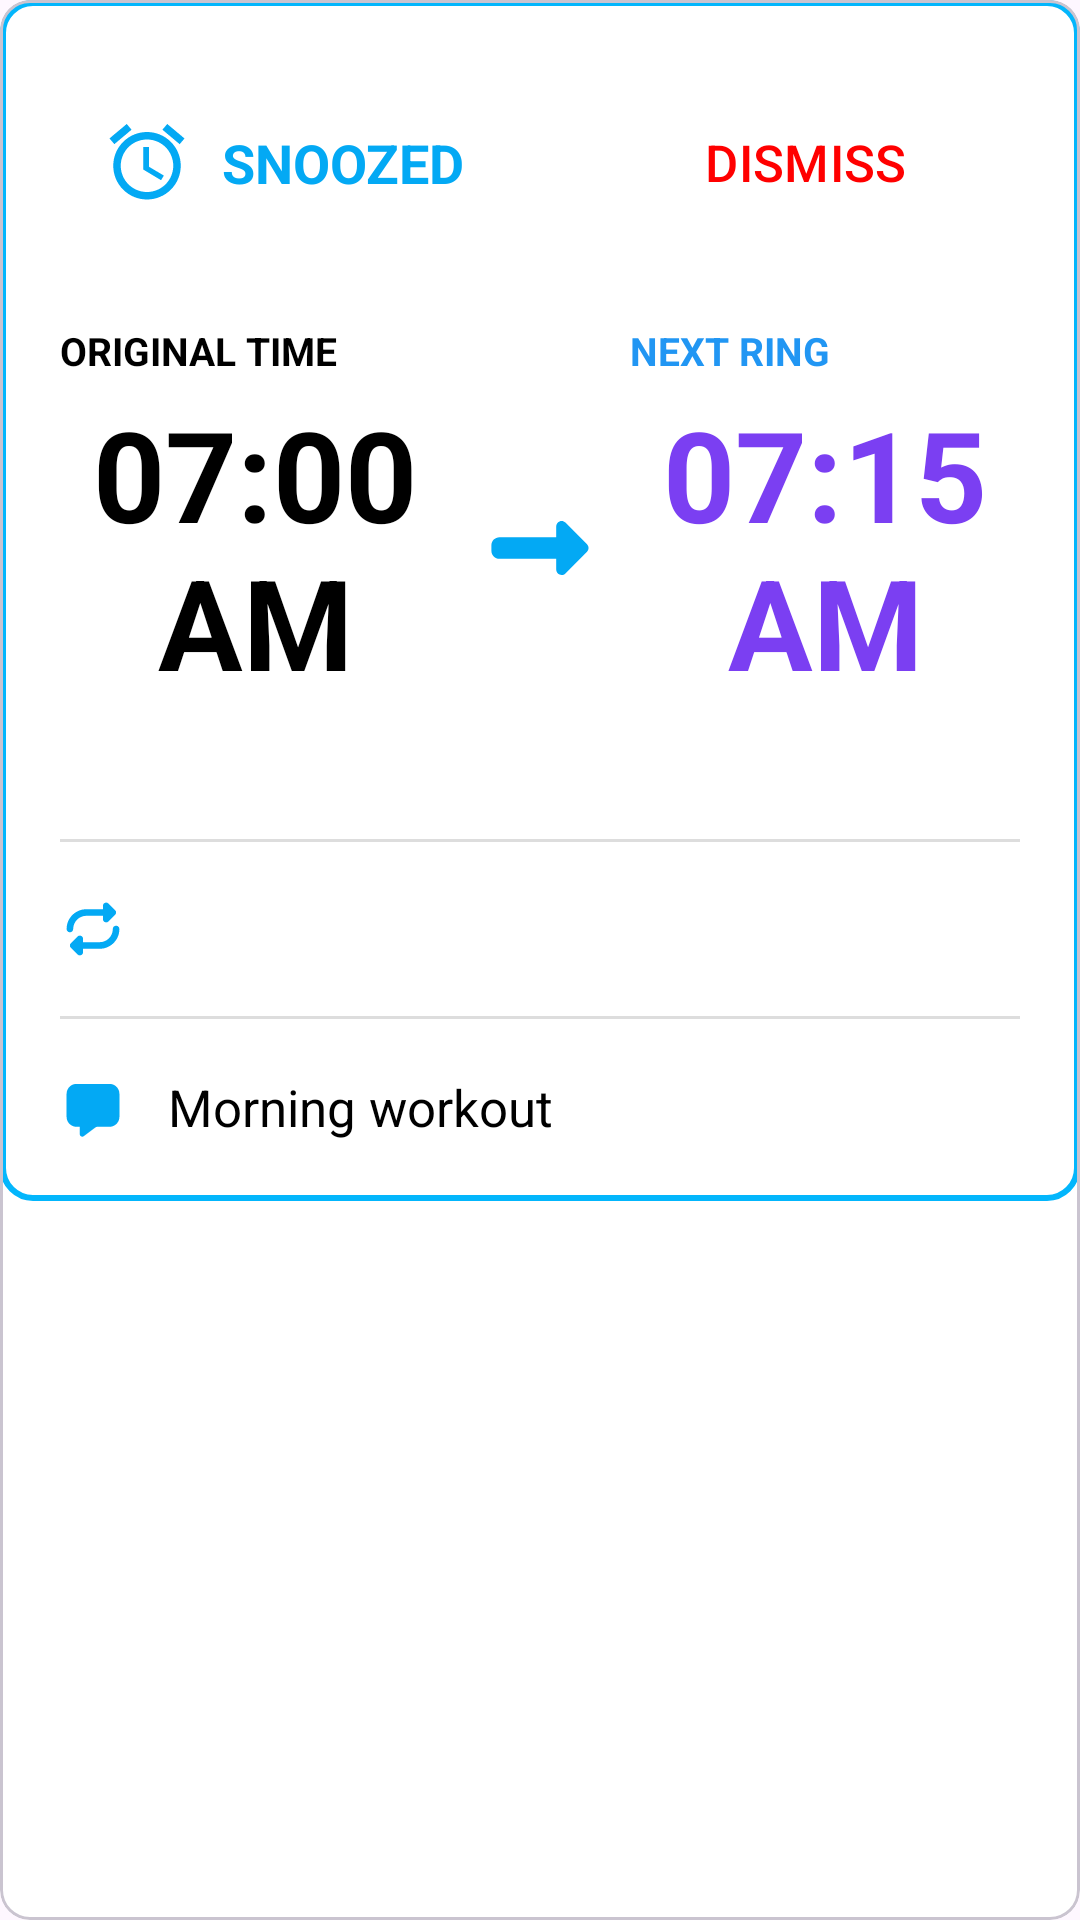

Produce the Android XML layout that renders to this screen, including the resource entries it uses.
<!-- AndroidManifest.xml: application theme AppTheme -->
<!-- res/layout/card_snoozed_alarm.xml -->
<?xml version="1.0" encoding="utf-8"?>
<com.google.android.material.card.MaterialCardView xmlns:android="http://schemas.android.com/apk/res/android"
    xmlns:app="http://schemas.android.com/apk/res-auto"
    android:id="@+id/card_snoozed_alarm"
    android:layout_width="match_parent"
    android:layout_height="wrap_content"
    android:layout_margin="12dp"
    app:cardCornerRadius="10dp">

    <LinearLayout
        android:layout_width="match_parent"
        android:layout_height="wrap_content"
        android:orientation="vertical"
        android:background="@drawable/card_view_border"
        android:padding="20dp">

        

        <androidx.constraintlayout.widget.ConstraintLayout
            android:id="@+id/layout_snoozed_badge"
            android:layout_width="match_parent"
            android:layout_height="wrap_content"
            android:layout_marginBottom="20dp"
            android:gravity="center_vertical"
            android:orientation="horizontal"
            android:paddingHorizontal="14dp"
            android:paddingVertical="10dp">

            <ImageView
                android:id="@+id/imageView3"
                android:layout_width="30dp"
                android:layout_height="30dp"
                android:src="@drawable/ic_alarm_outline"
                app:layout_constraintBottom_toBottomOf="parent"
                app:layout_constraintStart_toStartOf="parent"
                app:layout_constraintTop_toTopOf="parent" />

            <TextView
                android:layout_width="wrap_content"
                android:layout_height="wrap_content"
                android:text="@string/snoozed"
                android:textAllCaps="true"
                android:textColor="@color/colorPrimary"
                android:textSize="18sp"
                android:textStyle="bold"
                android:layout_marginStart="10dp"
                app:layout_constraintBottom_toBottomOf="parent"
                app:layout_constraintStart_toEndOf="@+id/imageView3"
                app:layout_constraintTop_toTopOf="parent" />

            <Button
                android:id="@+id/dismiss_button"
                style="@style/button_style_important"
                android:layout_width="wrap_content"
                android:layout_height="wrap_content"
                android:textAllCaps="true"
                android:text="@string/dismiss"
                app:layout_constraintEnd_toEndOf="parent"
                app:layout_constraintTop_toTopOf="parent" />

        </androidx.constraintlayout.widget.ConstraintLayout>

        

        <LinearLayout
            android:layout_width="match_parent"
            android:layout_height="wrap_content"
            android:gravity="center_vertical"
            android:orientation="horizontal">

            

            <LinearLayout
                android:layout_width="0dp"
                android:layout_height="wrap_content"
                android:layout_weight="1"
                android:orientation="vertical">

                <TextView
                    android:layout_width="wrap_content"
                    android:layout_height="wrap_content"
                    android:text="@string/original_time"
                    android:textAllCaps="true"
                    android:textColor="@color/defaultLabelColor"
                    android:textSize="13sp"
                    android:textStyle="bold" />

                <TextView
                    android:id="@+id/txt_original_time"
                    android:layout_width="wrap_content"
                    android:layout_height="wrap_content"
                    android:layout_marginTop="4dp"
                    android:textAlignment="center"
                    android:textColor="@color/defaultLabelColor"
                    android:text="07:00 AM"
                    android:textSize="42sp"
                    android:textStyle="bold" />

                <TextView
                    android:layout_width="wrap_content"
                    android:layout_height="wrap_content"
                    android:layout_marginTop="2dp"
                    android:visibility="invisible"
                    android:textColor="#777777"
                    android:textSize="15sp" />

            </LinearLayout>

            

            <ImageView
                android:layout_width="36dp"
                android:layout_height="36dp"
                android:layout_marginHorizontal="12dp"
                android:src="@drawable/ic_right_arrow_long" />

            

            <LinearLayout
                android:layout_width="0dp"
                android:layout_height="wrap_content"
                android:layout_weight="1"
                android:orientation="vertical">

                <TextView
                    android:layout_width="wrap_content"
                    android:layout_height="wrap_content"
                    android:text="@string/next_ring"
                    android:textAllCaps="true"
                    android:textColor="@color/colorPrimaryDark"
                    android:textSize="13sp"
                    android:textStyle="bold" />

                <TextView
                    android:id="@+id/txt_next_ring"
                    android:layout_width="wrap_content"
                    android:layout_height="wrap_content"
                    android:layout_marginTop="4dp"
                    android:textAlignment="center"
                    android:text="07:15 AM"
                    android:textColor="@color/colorAccentTwo"
                    android:textSize="42sp"
                    android:textStyle="bold" />

                <TextView
                    android:id="@+id/txt_remaining_time"
                    android:layout_width="wrap_content"
                    android:layout_height="wrap_content"
                    android:layout_marginTop="2dp"
                    android:textStyle="bold"
                    android:textColor="#FF0000"
                    android:textSize="15sp" />
            </LinearLayout>

        </LinearLayout>

        

        <View
            android:id="@+id/divider1"
            android:layout_width="match_parent"
            android:layout_height="1dp"
            android:layout_marginTop="22dp"
            android:layout_marginBottom="18dp"
            android:background="#22000000" />

        

        <LinearLayout
            android:id="@+id/layout_repeat_days"
            android:layout_width="match_parent"
            android:layout_height="wrap_content"
            android:gravity="center_vertical"
            android:orientation="horizontal">

            <ImageView
                android:layout_width="22dp"
                android:layout_height="22dp"
                android:src="@drawable/ic_repeat" />

            <com.google.android.material.chip.ChipGroup
                android:id="@+id/chip_group_repeat_days"
                android:layout_width="wrap_content"
                android:layout_height="wrap_content"
                android:layout_marginStart="12dp"
                app:chipSpacingHorizontal="8dp"
                app:singleLine="true">

            </com.google.android.material.chip.ChipGroup>

        </LinearLayout>

        

        <View
            android:id="@+id/divider2"
            android:layout_width="match_parent"
            android:layout_height="1dp"
            android:layout_marginTop="18dp"
            android:layout_marginBottom="18dp"
            android:background="#22000000" />

        

        <LinearLayout
            android:id="@+id/layout_alarm_message"
            android:layout_width="match_parent"
            android:layout_height="wrap_content"
            android:gravity="center_vertical"
            android:orientation="horizontal">

            <ImageView
                android:layout_width="22dp"
                android:layout_height="22dp"
                android:src="@drawable/ic_message" />

            <TextView
                android:id="@+id/txt_alarm_message"
                android:layout_width="wrap_content"
                android:layout_height="wrap_content"
                android:layout_marginStart="14dp"
                android:textColor="@color/defaultLabelColor"
                android:text="Morning workout"
                android:textSize="17sp" />

        </LinearLayout>

    </LinearLayout>

</com.google.android.material.card.MaterialCardView>
<!-- resources referenced by this layout -->
<resources>
  <color name="colorAccentTwo">#7B3FF2</color>
  <color name="colorPrimary">#03A9F4</color>
  <color name="colorPrimaryDark">#2196F3</color>
  <color name="defaultLabelColor">#000000</color>
  <!-- drawable card_view_border (drawable) -->
  <?xml version="1.0" encoding="utf-8"?>
  <shape xmlns:android="http://schemas.android.com/apk/res/android">
      <solid android:color="@android:color/transparent"/>
      <stroke android:width="2dp" android:color="#03b6fc" />
      <corners android:radius="10dp"/>
  </shape>
  <!-- drawable ic_alarm_outline (drawable) -->
  <vector xmlns:android="http://schemas.android.com/apk/res/android" android:height="24dp"  android:viewportHeight="24" android:viewportWidth="24" android:width="24dp">
        
      <path android:fillColor="@color/colorPrimary" android:pathData="M22,5.72l-4.6,-3.86 -1.29,1.53 4.6,3.86L22,5.72zM7.88,3.39L6.6,1.86 2,5.71l1.29,1.53 4.59,-3.85zM12.5,8L11,8v6l4.75,2.85 0.75,-1.23 -4,-2.37L12.5,8zM12,4c-4.97,0 -9,4.03 -9,9s4.02,9 9,9c4.97,0 9,-4.03 9,-9s-4.03,-9 -9,-9zM12,20c-3.87,0 -7,-3.13 -7,-7s3.13,-7 7,-7 7,3.13 7,7 -3.13,7 -7,7z"/>
      
  </vector>
  <!-- drawable ic_message (drawable) -->
  <vector xmlns:android="http://schemas.android.com/apk/res/android"
      android:width="640dp"
      android:height="640dp"
      android:viewportWidth="640"
      android:viewportHeight="640">
    <path
        android:fillColor="@color/colorPrimary"
        android:pathData="M64,416L64,192C64,139 107,96 160,96L480,96C533,96 576,139 576,192L576,416C576,469 533,512 480,512L360,512C354.8,512 349.8,513.7 345.6,516.8L230.4,603.2C226.2,606.3 221.2,608 216,608C202.7,608 192,597.3 192,584L192,512L160,512C107,512 64,469 64,416z"/>
  </vector>
  <!-- drawable ic_right_arrow_long (drawable) -->
  <vector xmlns:android="http://schemas.android.com/apk/res/android"
      android:width="640dp"
      android:height="640dp"
      android:viewportWidth="640"
      android:viewportHeight="640">
    <path
        android:fillColor="@color/colorPrimary"
        android:pathData="M598.6,297.4C611.1,309.9 611.1,330.2 598.6,342.7L470.6,470.7C461.4,479.9 447.7,482.6 435.7,477.6C423.7,472.6 416,460.9 416,448L416,384L80,384C53.5,384 32,362.5 32,336L32,304C32,277.5 53.5,256 80,256L416,256L416,192C416,179.1 423.8,167.4 435.8,162.4C447.8,157.4 461.5,160.2 470.7,169.3L598.7,297.3z"/>
  </vector>
  <string name="dismiss">dismiss</string>
  <string name="next_ring">Next Ring</string>
  <string name="original_time">Original Time</string>
  <string name="snoozed">snoozed</string>
  <style name="button_style_important" parent="button_style_default">
          <item name="strokeColor">@color/red</item>
          <item name="android:textColor">@color/red</item>
      </style>
  <style name="AppTheme" parent="Theme.Material3.DayNight.NoActionBar">
          
          <item name="colorPrimary">@color/colorPrimary</item>
          <item name="colorPrimaryDark">@color/colorPrimaryDark</item>
          <item name="colorAccent">@color/colorAccent</item>
          <item name="colorSurface">@color/surface</item>
      </style>
  <color name="red">#FF0000</color>
  <color name="colorAccent">#3F51B5</color>
  <color name="surface">#FFFFFF</color>
</resources>
